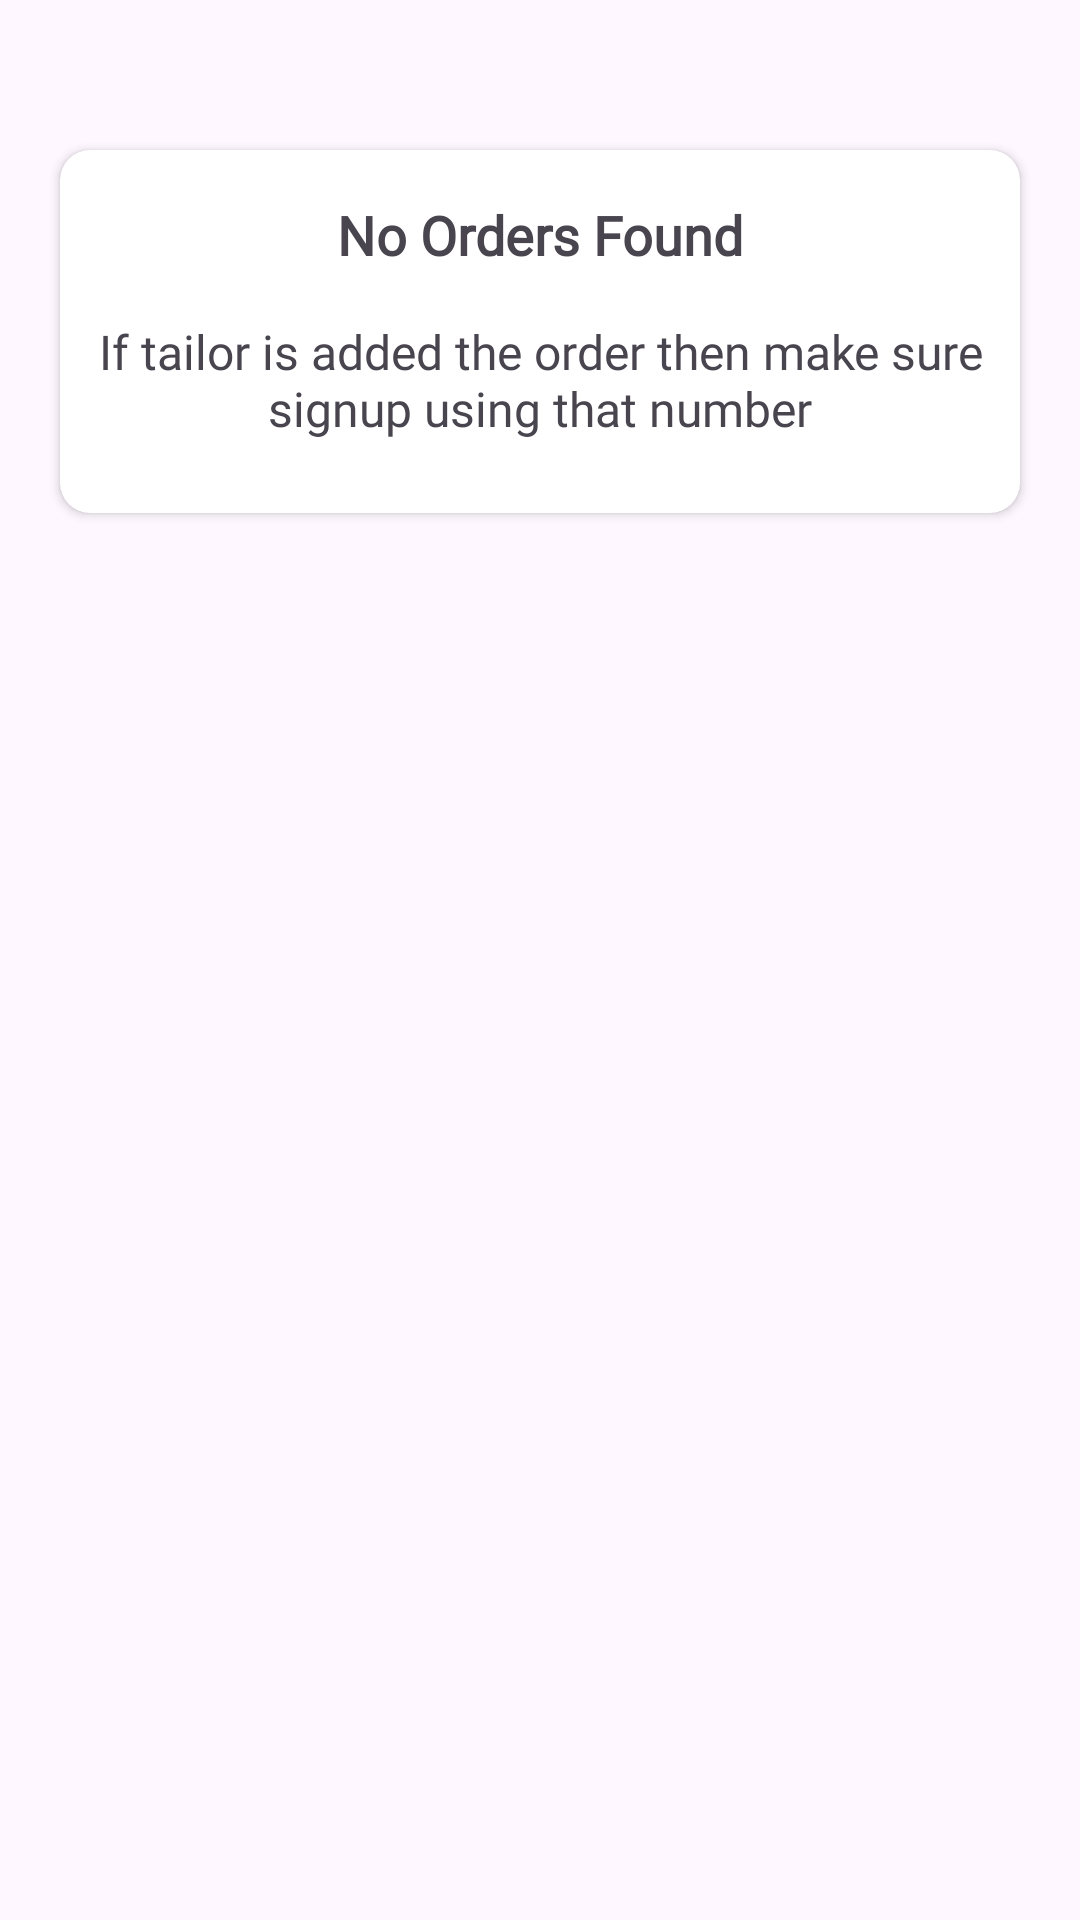

The Android layout XML behind this screen, and the referenced resources:
<!-- AndroidManifest.xml: application theme Theme.StitchWell -->
<!-- res/layout/fragment_completed.xml -->
<?xml version="1.0" encoding="utf-8"?>
<androidx.constraintlayout.widget.ConstraintLayout xmlns:android="http://schemas.android.com/apk/res/android"
    xmlns:app="http://schemas.android.com/apk/res-auto"
    xmlns:tools="http://schemas.android.com/tools"
    android:layout_width="match_parent"
    android:layout_height="match_parent"
    android:id="@+id/constraint"
    tools:context="HomeFragment">

    <androidx.cardview.widget.CardView
        android:id="@+id/cardView2"
        android:layout_width="0dp"
        android:layout_height="wrap_content"
        android:layout_marginStart="20dp"
        android:layout_marginTop="50dp"
        android:layout_marginEnd="20dp"
        app:cardCornerRadius="10dp"
        app:layout_constraintEnd_toEndOf="parent"
        app:layout_constraintStart_toStartOf="parent"
        app:layout_constraintTop_toTopOf="@+id/constraint">

        <androidx.constraintlayout.widget.ConstraintLayout
            android:id="@+id/empty"
            android:layout_width="match_parent"
            android:layout_height="match_parent">

            <TextView
                android:id="@+id/textView4"
                android:layout_width="wrap_content"
                android:layout_height="wrap_content"
                android:layout_marginTop="16dp"
                android:fontFamily="@font/poppins_semibold"
                android:text="No Orders Found"
                android:textSize="18dp"
                android:textStyle="bold"
                app:layout_constraintEnd_toEndOf="parent"
                app:layout_constraintStart_toStartOf="parent"
                app:layout_constraintTop_toTopOf="parent" />

            <TextView
                android:id="@+id/textView5"
                android:layout_width="0dp"
                android:layout_height="wrap_content"
                android:layout_marginStart="10dp"
                android:layout_marginTop="16dp"
                android:layout_marginEnd="10dp"
                android:layout_marginBottom="24dp"
                android:fontFamily="@font/poppins_medium"
                android:gravity="center"
                android:text="If tailor is added the order then make sure signup using that number"
                android:textSize="16sp"
                app:layout_constraintBottom_toBottomOf="parent"
                app:layout_constraintEnd_toEndOf="parent"
                app:layout_constraintStart_toStartOf="parent"
                app:layout_constraintTop_toBottomOf="@+id/textView4" />
        </androidx.constraintlayout.widget.ConstraintLayout>

    </androidx.cardview.widget.CardView>

    <androidx.recyclerview.widget.RecyclerView
        android:id="@+id/recyclerview"
        android:layout_width="match_parent"
        android:layout_height="match_parent"
        app:layout_constraintBottom_toBottomOf="parent"
        app:layout_constraintEnd_toEndOf="parent"
        app:layout_constraintStart_toStartOf="parent"
        app:layout_constraintTop_toTopOf="parent" />

</androidx.constraintlayout.widget.ConstraintLayout>
<!-- resources referenced by this layout -->
<resources>
  <style name="Theme.StitchWell" parent="Base.Theme.StitchWell" />
  <style name="Base.Theme.StitchWell" parent="Theme.Material3.DayNight.NoActionBar">
          
          
      </style>
</resources>
